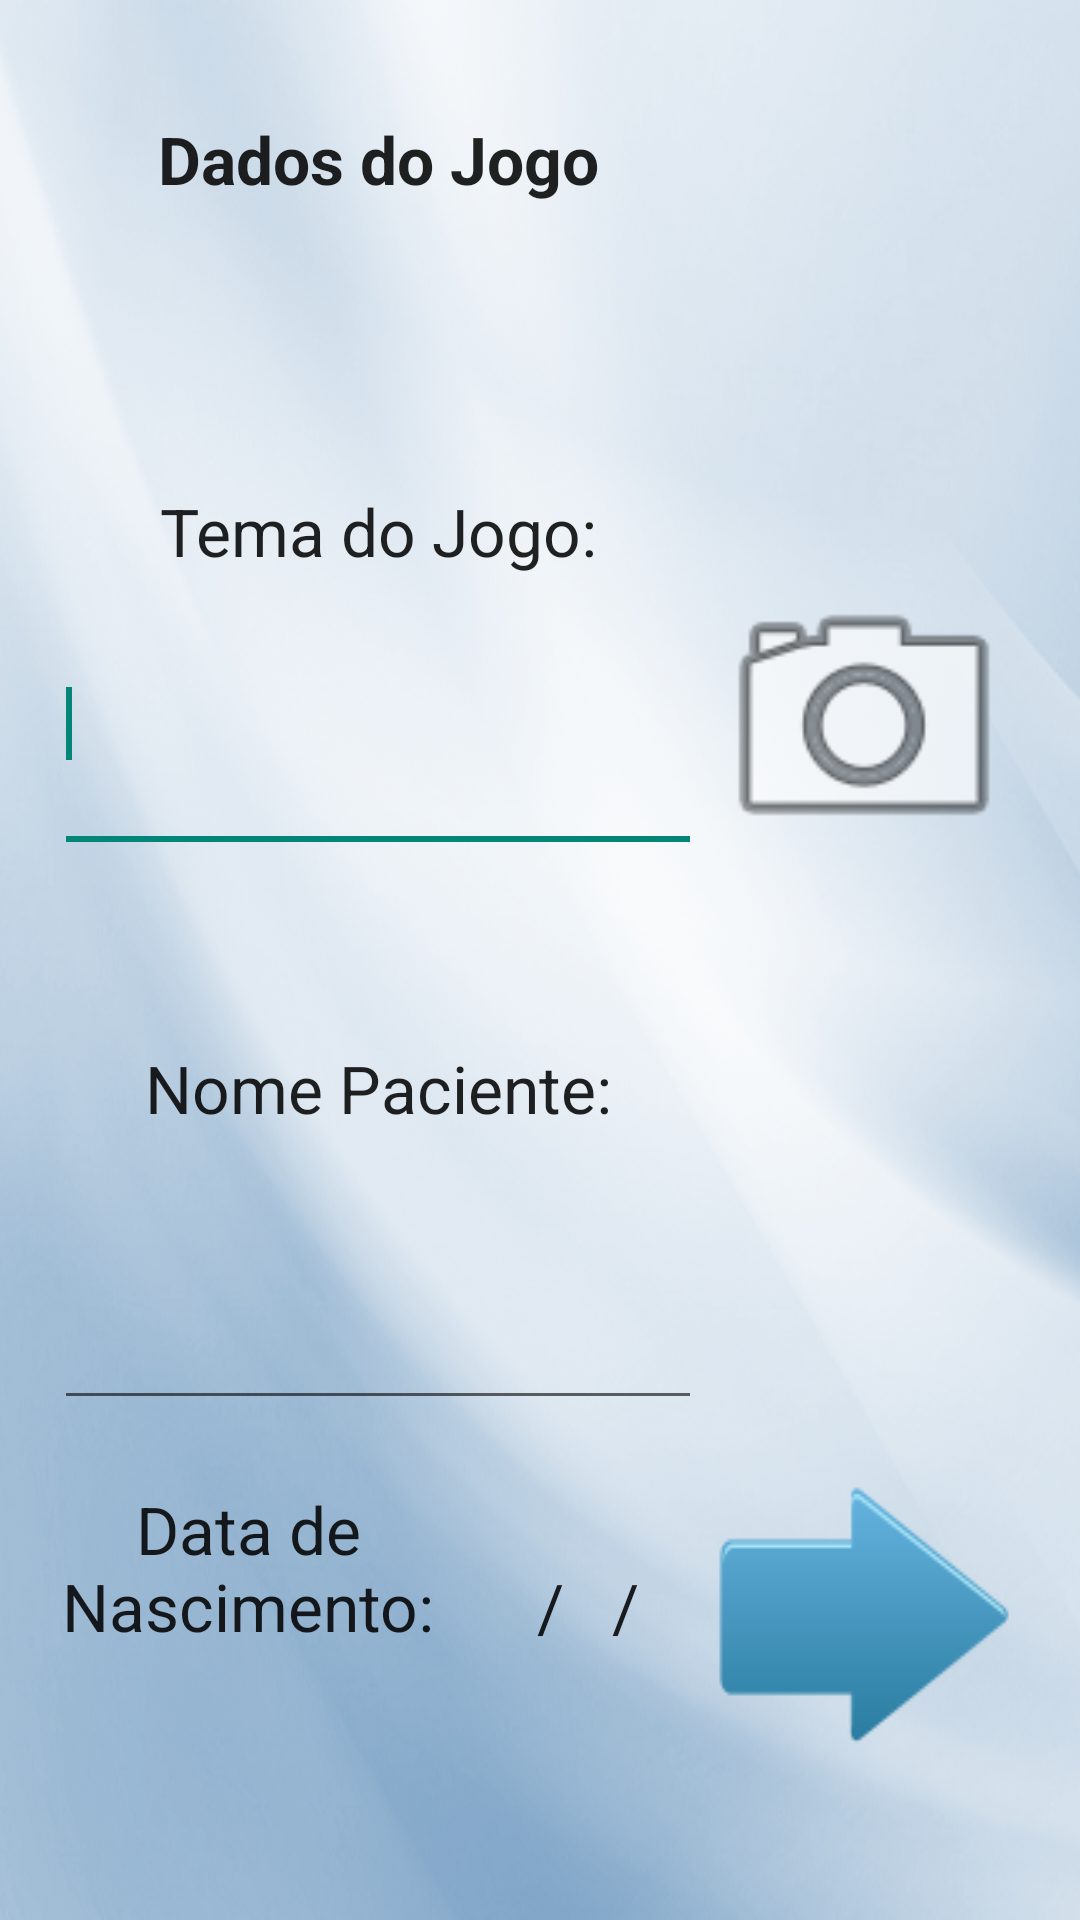

The Android layout XML behind this screen, and the referenced resources:
<!-- AndroidManifest.xml: application theme AppTheme -->
<!-- res/layout/activity_dados_jogo.xml -->
<LinearLayout xmlns:android="http://schemas.android.com/apk/res/android"
    xmlns:tools="http://schemas.android.com/tools"
    android:layout_width="match_parent"
    android:layout_height="match_parent"
    tools:context="br.com.estimulos.app.ui.configuracao.ConfDadosEstimuloActivity"
    android:orientation="horizontal"
    android:background="@drawable/backgroud_list">

    <View
        android:layout_width="0dp"
        android:layout_height="match_parent"
        android:layout_weight="0.05"/>

    <LinearLayout
        android:layout_width="0dp"
        android:layout_height="match_parent"
        android:layout_weight="0.6"
        android:orientation="vertical">

        <View
            android:layout_width="match_parent"
            android:layout_height="0dp"
            android:layout_weight="0.06"/>

        <TextView
            android:id="@+id/tvDadosJogo"
            android:layout_width="match_parent"
            android:layout_height="0dp"
            android:layout_weight="0.1"
            android:textAlignment="center"
            android:gravity="top"
            android:textStyle="bold"
            android:text="@string/dados_jogo_titulo"
            android:textAppearance="?android:attr/textAppearanceLarge" />

        <TextView
            android:id="@+id/tvTema"
            android:layout_width="match_parent"
            android:layout_height="0dp"
            android:layout_weight="0.14"
            android:gravity="bottom"
            android:textAlignment="center"
            android:text="@string/tema_jogo"
            android:textAppearance="?android:attr/textAppearanceLarge" />

        <EditText
            android:id="@+id/etTema"
            android:layout_width="match_parent"
            android:layout_height="0dp"
            android:layout_weight="0.15"
            android:ems="10"
            android:inputType="textCapSentences"
            >
            <requestFocus />
        </EditText>

        <TextView
            android:id="@+id/tvPacienteJogo"
            android:layout_width="match_parent"
            android:layout_height="0dp"
            android:layout_weight="0.14"
            android:gravity="bottom"
            android:textAlignment="center"
            android:text="@string/nome_paciente"
            android:textAppearance="?android:attr/textAppearanceLarge" />

        <EditText
            android:id="@+id/etPacienteJogo"
            android:layout_width="match_parent"
            android:layout_height="0dp"
            android:layout_weight="0.15"
            android:ems="10"
            android:inputType="textCapSentences" />

        <LinearLayout
            android:layout_width="match_parent"
            android:layout_height="0dp"
            android:layout_weight="0.12"
            android:orientation="horizontal">

            <TextView
                android:id="@+id/tvDtNascimento"
                android:layout_width="0dp"
                android:layout_height="match_parent"
                android:layout_weight="0.6"
                android:gravity="bottom"
                android:textAlignment="center"
                android:text="@string/dt_nascimento_paciente"
                android:textAppearance="?android:attr/textAppearanceLarge"
                />

            <TextView
                android:id="@+id/tvExibeData"
                android:layout_width="0dp"
                android:layout_height="match_parent"
                android:layout_weight="0.4"
                android:gravity="bottom"
                android:textAlignment="center"
                android:text="    /   /  "
                android:textAppearance="?android:attr/textAppearanceLarge"
                android:onClick="showDatePickerDialog"/>
            </LinearLayout>

        <View
            android:layout_width="match_parent"
            android:layout_height="0dp"
            android:layout_weight="0.14"/>

    </LinearLayout>


    <LinearLayout
        android:layout_width="0dp"
        android:layout_height="match_parent"
        android:layout_weight="0.3"
        android:orientation="vertical">

        <View
            android:layout_width="match_parent"
            android:layout_height="0dp"
            android:layout_weight="0.1"/>

        <ImageView
            android:layout_width="match_parent"
            android:layout_height="0dp"
            android:id="@+id/imageJogo"
            android:layout_weight="0.55"
            android:layout_gravity="center"
            android:src="@android:drawable/ic_menu_camera"/>

        <View
            android:layout_width="match_parent"
            android:layout_height="0dp"
            android:layout_weight="0.1"/>

        <ImageButton
            android:id="@+id/btProximo"
            android:layout_width="match_parent"
            android:layout_height="0dp"
            android:layout_weight="0.2"
            android:gravity="center"
            android:background="@drawable/seta_direita"/>

        <View
            android:layout_width="match_parent"
            android:layout_height="0dp"
            android:layout_weight="0.05"/>

        </LinearLayout>


    <View
        android:layout_width="0dp"
        android:layout_height="match_parent"
        android:layout_weight="0.05"/>

</LinearLayout>
<!-- resources referenced by this layout -->
<resources>
  <!-- drawable backgroud_list: png bitmap (drawable, 329681 bytes) -->
  <!-- drawable seta_direita: png bitmap (drawable, 2499 bytes) -->
  <string name="dados_jogo_titulo">Dados do Jogo</string>
  <string name="dt_nascimento_paciente">Data de Nascimento:</string>
  <string name="nome_paciente">Nome Paciente:</string>
  <string name="tema_jogo">Tema do Jogo:</string>
  <style name="AppTheme" parent="Theme.AppCompat.Light.DarkActionBar">
          
          <item name="colorPrimary">@color/dodgeBlue</item>
  
      </style>
  <color name="dodgeBlue">#1E90FF</color>
</resources>
